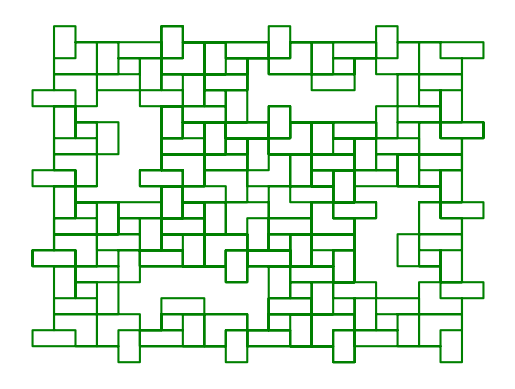

Write the Python code that produced this figure. (Note: this script raises an exception after producing the figure.)
# -*- coding: utf-8 -*-

"""
@author: hbouia (Created on Fri Apr 29 18:49:16 2016)
Lindenmayer System (https://en.wikipedia.org/wiki/L-system)
"""
import matplotlib.pyplot as plt
import numpy as np
import random as rnd
import os


def generation(axiom, rules, level):
    gen = axiom
    for n in range(1, level + 1):
        gen = ''.join([c if c not in rules.keys() else rules[c] for c in gen])
    return gen


def L_sys_curve(function, level):
    axiom, rules, angleL, angleR, angle0 = function()
    angleL, angleR, angle0 = np.array([angleL, angleR, angle0]) * np.pi / 180.
    gen = generation(axiom, rules, level)
    print(gen)
    deux_pi, radius = 2 * np.pi, 1.0
    x0, y0, angle, stack = 0., 0., angle0, []
    x, y = [x0], [y0]
    plt.clf()
    for c in gen:
        if c == '[':
            stack.append((x0, y0, angle))
        elif c == ']':
            plt.plot(x, y, 'g')
            x0, y0, angle = stack.pop()
            x, y = [x0], [y0]
        elif c == '+':
            angle = np.mod(angle + angleR, deux_pi)
        elif c == '-':
            angle = np.mod(angle + angleL, deux_pi)
        else:
            if c == 'f':  # jump
                plt.plot(x, y, 'b')
                x, y = [], []
            x0 = x0 + radius * np.cos(angle)
            y0 = y0 + radius * np.sin(angle)
            x.append(x0)
            y.append(y0)
    plt.axis('off')  # ,axisbg=(1, 1, 1))
    plt.plot(x, y, 'g')
    plt.show()
    return


def pythagore():
    axiom = '0'
    rules = {'0': '1[+0]-0', '1': '11'}
    angleL, angleR, angle0 = 45., -45., 90.
    return axiom, rules, angleL, angleR, angle0


def Sierpinski1():
    axiom = 'A'
    rules = {'A': '+B-A-B+', 'B': '-A+B+A-'}
    angleL, angleR, angle0 = 60., -60., 180.
    return axiom, rules, angleL, angleR, angle0


def Sierpinski2():
    axiom = 'F-G-G'
    rules = {'F': 'F-G+F+G-F', 'G': 'GG'}
    angleL, angleR, angle0 = 120., -120., 0.
    return axiom, rules, angleL, angleR, angle0


def dragon():
    axiom = 'FX'
    rules = {'F': 'F', 'X': 'X+YF+', 'Y': '-FX-Y'}
    angleL, angleR, angle0 = 90., -90., 90.
    return axiom, rules, angleL, angleR, angle0


def island():
    axiom = 'F+F+F+F'
    # rules={'F':('F+f-FF+F+FF+Ff+FF-f+FF-F-FF-Ff-FFF',0.,1.),'f':('ffffff',0.,1.),'+':('+',90.,0.),'-':('-',-90.,0.)}
    rules = {'F': 'F+f-FF+F+FF+Ff+FF-f+FF-F-FF-Ff-FFF', 'f': 'ffffff'}
    angleL, angleR, angle0 = 90., -90., 90.
    return axiom, rules, angleL, angleR, angle0


def Koch():
    axiom = 'F-F-F-F'
    rules = {'F': 'F+FF-FF-F-F+F+FF-F-F+F+FF+FF-F'}
    angleL, angleR, angle0 = 90., -90., 90.
    return axiom, rules, angleL, angleR, angle0


def Koch_square():
    axiom = 'F-F-F-F'
    rules = {'F': 'FF-F-F-F-FF'}
    angleL, angleR, angle0 = 90., -90., 90.
    return axiom, rules, angleL, angleR, angle0


def Koch_rect():
    axiom = 'F-F-F-F'
    rules = {'F': 'FF-F+F-F-FF'}
    angleL, angleR, angle0 = 90., -90., 90.
    return axiom, rules, angleL, angleR, angle0


def Koch_sing():
    axiom = 'F-F-F-F'
    rules = {'F': 'FF-F--F-F'}
    angleL, angleR, angle0 = 90., -90., 90.
    return axiom, rules, angleL, angleR, angle0


def FASS():
    axiom = 'F'
    rules = {'F': 'F+G++G-F--FF-G+', 'G': '-F+GG++G+F--F-G'}
    angleL, angleR, angle0 = 60., -60., 90.
    return axiom, rules, angleL, angleR, angle0


def FASS2():
    axiom = '-G'
    rules = {'F': 'FF-G-G+F+F-G-GF+G+FFG-F+G+FF+G-FG-G-F+F+GG-',
             'G': '+FF-G-G+F+FG+F-GG-F-G+FGG-F-GF+F+G-G-F+F+GG'}
    angleL, angleR, angle0 = 90., -90., 90.
    return axiom, rules, angleL, angleR, angle0


def plant0():
    axiom = 'F'
    rules = {'F': 'F[+F]F[-F]F'}
    angleL, angleR, angle0 = 20., -20., 90.
    return axiom, rules, angleL, angleR, angle0


def plant1():
    axiom = 'F'
    rules = {'F': 'F[+F]F[-F][F]'}
    angleL, angleR, angle0 = 25.7, -25.7, 90.
    return axiom, rules, angleL, angleR, angle0


def plant2():
    axiom = 'F'
    rules = {'F': 'FF-[-F+F+F]+[+F-F-F]'}
    angleL, angleR, angle0 = 22.5, -22.5, 90.
    return axiom, rules, angleL, angleR, angle0


def plant3():
    axiom = 'X'
    rules = {'X': 'F[+X]F[-X]+X', 'F': 'FF'}
    angleL, angleR, angle0 = 20.0, -20.0, 90.
    return axiom, rules, angleL, angleR, angle0


def plant4():
    axiom = 'X'
    rules = {'X': 'F[+X][-X]FX', 'F': 'FF'}
    angleL, angleR, angle0 = 25.7, -25.7, 90.
    return axiom, rules, angleL, angleR, angle0


def plant5():
    axiom = 'X'
    rules = {'X': 'F-[[X]+X]+F[+FX]-X', 'F': 'FF'}
    angleL, angleR, angle0 = 22.5, -22.5, 90.
    return axiom, rules, angleL, angleR, angle0


def flocon_de_Koch():
    axiom = 'F--F--F'
    rules = {'F': 'F+F--F+F'}
    angleL, angleR, angle0 = 60., -60., 180.
    return axiom, rules, angleL, angleR, angle0

choix = {1: (pythagore, 9), 2: (Sierpinski1, 6), 3: (Sierpinski2, 8), 4: (dragon, 10), 5: (island, 2), 6: (Koch, 2), 7: (Koch_square, 4), 8: (Koch_rect, 3), 9: (Koch_sing, 4), 10: (FASS, 4), 11: (FASS2, 2), 12: (plant0, 5), 13: (plant1, 5), 14: (plant2, 4), 15: (plant3, 5), 16: (plant4, 5), 17: (plant5, 5), 18: (flocon_de_Koch, 3)
         }

#plt.subplot(111, axisbg=(1, 1, 1))
ichoix = 8  # rnd.randint(1,17)
function = choix[ichoix][0]
L_sys_curve(*choix[ichoix])
plt.title(function.func_name)

os.system("pause")
